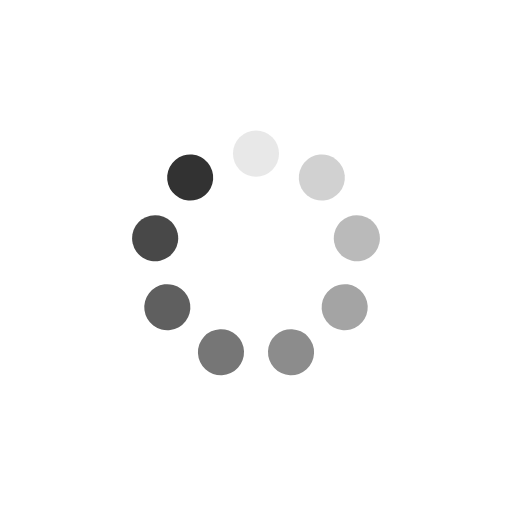
t = 0.00 s
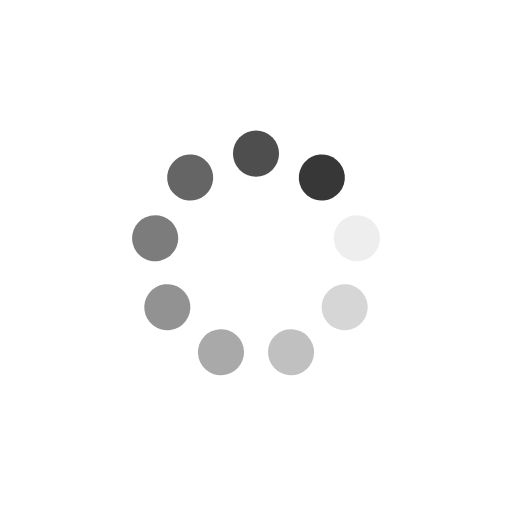
t = 0.25 s
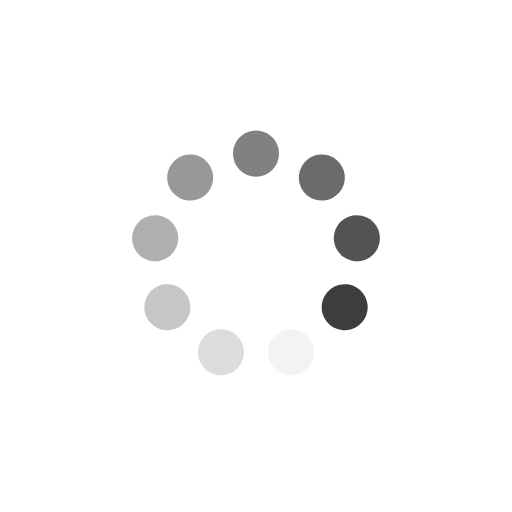
t = 0.50 s
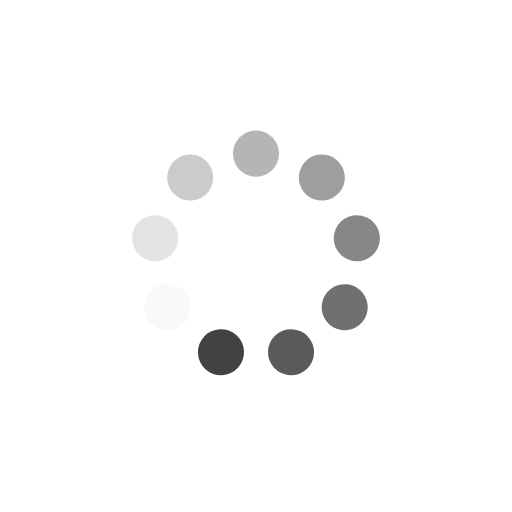
t = 0.75 s

The animated SVG that drew these frames (rendered in a browser with its animation timeline set to each time). Animation: 9 SMIL elements (animate=9); one cycle of 1.00 s, repeats indefinitely.

<svg xmlns="http://www.w3.org/2000/svg" xmlns:xlink="http://www.w3.org/1999/xlink" style="margin: auto; background: transparent; display: block; shape-rendering: auto;" width="174px" height="174px" viewBox="0 0 100 100" preserveAspectRatio="xMidYMid">
<g transform="rotate(0 50 50)">
  <rect x="45.5" y="25.5" rx="4.5" ry="4.5" width="9" height="9" fill="#323232">
    <animate attributeName="opacity" values="1;0" keyTimes="0;1" dur="1s" begin="-0.8888888888888888s" repeatCount="indefinite"></animate>
  </rect>
</g><g transform="rotate(40 50 50)">
  <rect x="45.5" y="25.5" rx="4.5" ry="4.5" width="9" height="9" fill="#323232">
    <animate attributeName="opacity" values="1;0" keyTimes="0;1" dur="1s" begin="-0.7777777777777778s" repeatCount="indefinite"></animate>
  </rect>
</g><g transform="rotate(80 50 50)">
  <rect x="45.5" y="25.5" rx="4.5" ry="4.5" width="9" height="9" fill="#323232">
    <animate attributeName="opacity" values="1;0" keyTimes="0;1" dur="1s" begin="-0.6666666666666666s" repeatCount="indefinite"></animate>
  </rect>
</g><g transform="rotate(120 50 50)">
  <rect x="45.5" y="25.5" rx="4.5" ry="4.5" width="9" height="9" fill="#323232">
    <animate attributeName="opacity" values="1;0" keyTimes="0;1" dur="1s" begin="-0.5555555555555556s" repeatCount="indefinite"></animate>
  </rect>
</g><g transform="rotate(160 50 50)">
  <rect x="45.5" y="25.5" rx="4.5" ry="4.5" width="9" height="9" fill="#323232">
    <animate attributeName="opacity" values="1;0" keyTimes="0;1" dur="1s" begin="-0.4444444444444444s" repeatCount="indefinite"></animate>
  </rect>
</g><g transform="rotate(200 50 50)">
  <rect x="45.5" y="25.5" rx="4.5" ry="4.5" width="9" height="9" fill="#323232">
    <animate attributeName="opacity" values="1;0" keyTimes="0;1" dur="1s" begin="-0.3333333333333333s" repeatCount="indefinite"></animate>
  </rect>
</g><g transform="rotate(240 50 50)">
  <rect x="45.5" y="25.5" rx="4.5" ry="4.5" width="9" height="9" fill="#323232">
    <animate attributeName="opacity" values="1;0" keyTimes="0;1" dur="1s" begin="-0.2222222222222222s" repeatCount="indefinite"></animate>
  </rect>
</g><g transform="rotate(280 50 50)">
  <rect x="45.5" y="25.5" rx="4.5" ry="4.5" width="9" height="9" fill="#323232">
    <animate attributeName="opacity" values="1;0" keyTimes="0;1" dur="1s" begin="-0.1111111111111111s" repeatCount="indefinite"></animate>
  </rect>
</g><g transform="rotate(320 50 50)">
  <rect x="45.5" y="25.5" rx="4.5" ry="4.5" width="9" height="9" fill="#323232">
    <animate attributeName="opacity" values="1;0" keyTimes="0;1" dur="1s" begin="0s" repeatCount="indefinite"></animate>
  </rect>
</g>
<!-- [ldio] generated by https://loading.io/ --></svg>
